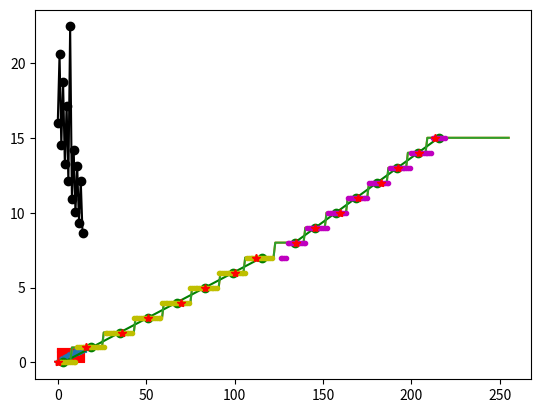

The matplotlib source for this figure:
# small script to help to compute the analog->digital decoder
# done with R1,R2,R3,R4 and R resistor (see schematic; this is NOT a R-2R ladder)

from matplotlib import pyplot as plt

# values of the resistors
R4 = 470
R3 = 1000
R2 = 2000
R1 = 4700
R = 100

# voltage references
Vcc = 3.3
Varef = 1.1

# compute the voltage wrt to the 4 switches (4-bits)
V = [0]*16
for i in range(16):
	# i in bin
	s1 = i&1
	s2 = (i&2)>>1
	s3 = (i&4)>>2
	s4 = (i&8)>>3

	# compute the voltage
	x = s1/R1 + s2/R2 + s3/R3 + s4/R4
	V[i] = Vcc*(x / (1/R + x))
	# draw the line
	plt.plot([0,15],[V[i],V[i]],'-r')

# then draw the voltage wrt to the 4 bits
plt.plot(range(16),V,'*-')
plt.show()

# draw the difference (in number) after 8-bit Analog-Digital Conversion
xdiff = [256/Varef*(V[n]-V[n-1]) for n in range(1,len(V))]
plt.plot(range(15),xdiff,'ko-')
plt.show()

# inverse plot: draw the switches position (4-bit number) wrt to the result of the DAC
Ind = [0]*256
for i in range(16):
	x = int(V[i]*256/Varef)
	x_m = int(V[i-1] * 256 / Varef) if i>0 else x
	x_p = int(V[i+1] * 256 / Varef) if i<15 else 1.5*x

	for j in range(x-int((x-x_m)/2),x+int((x_p-x)/2)+1):
		if (j)>0 and (j)<256:
			Ind[j] = i

plt.plot(range(256),Ind,'-')
plt.plot([(x*256/Varef) for x in V],range(16),'r*')  # exact value for each number

x7 = V[7]*256/Varef
x8 = V[8]*256/Varef
x15 = V[15]*256/Varef
# coefficient tuned by hand
plt.plot([3+i*x7/7 for i in range(0,8)], range(0,8),'-og')
plt.plot([41+i*(x15-x8+3)/7 for i in range(8,16)], range(8,16), '-og')

# from scipy import stats, polyfit
# #slope, intercept, r_value, p_value, std_err = stats.linregress([int(x*256/Varef) for x in V[0:8]],range(0,8))
# (ar,br)=polyfit(V[0:8],range(0,8),1)
# print(ar, br)
# plt.plot([(ar*i+br) for i in range(0,8)],range(0,8),'og-')

plt.show()

#
print(x7/7)
print((x15-x8+3)/7)
def f(x):
	a = x-36
	b = a + (a>>2) + (a>>3)
	return b>>4

plt.plot(range(256),Ind,'-')
plt.plot(range(122),[(x+5)>>4 for x in range(122)],'y.')  # integer computation
plt.plot(range(126,220),[f(x) for x in range(126,220)],'m.')   # approx of (x-41)/((x15-x8+3)/7) (or (x-41)/11.62)
plt.plot([(x*256/Varef) for x in V],range(16),'r*')  # exact value for each number
plt.show()